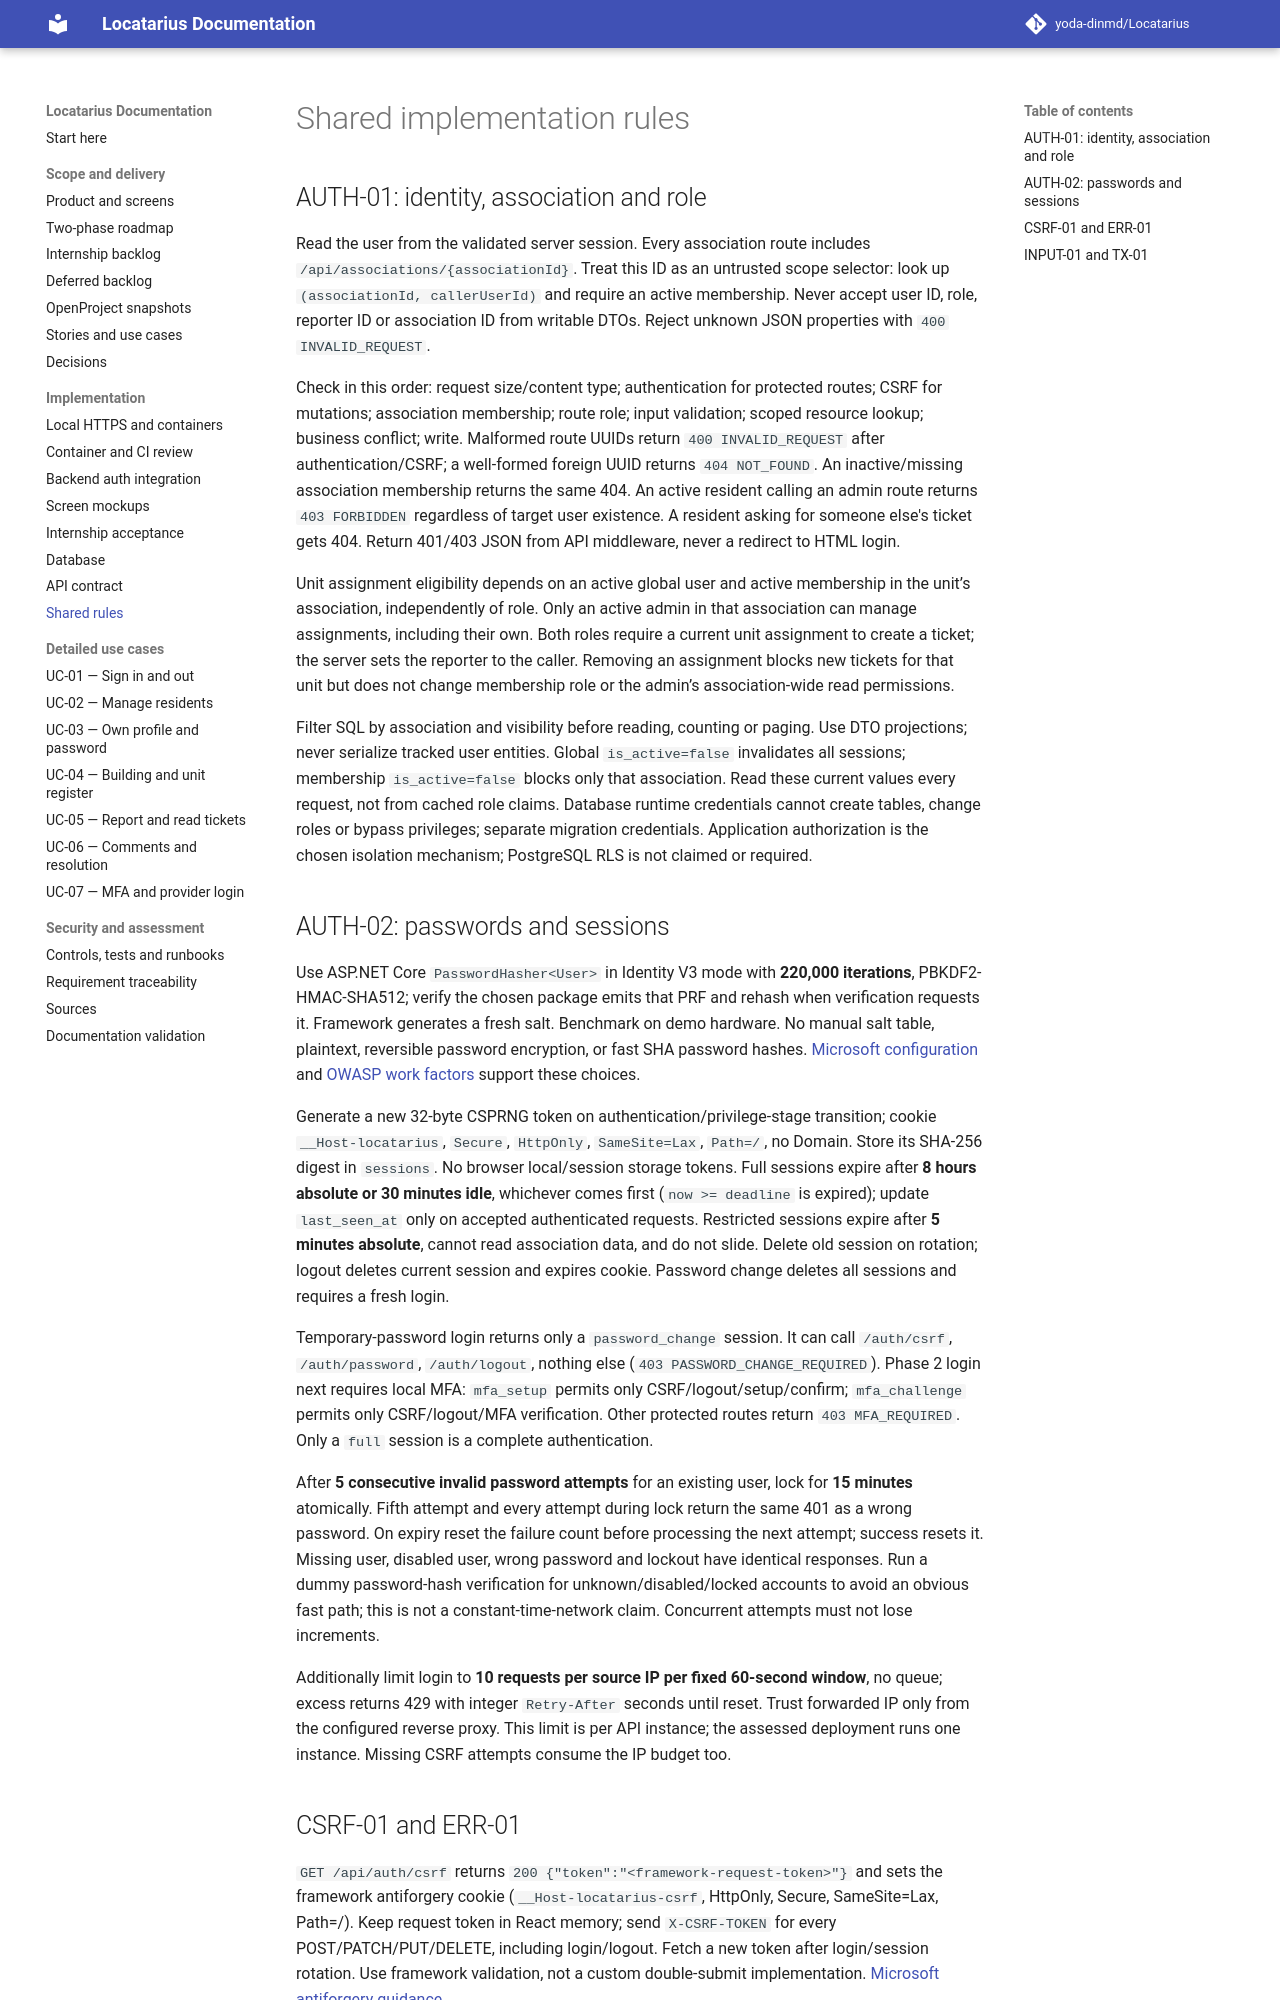

repository: yoda-dinmd/Locatarius · page: shared-patterns/index.html · generator: mkdocs

# Shared implementation rules

## AUTH-01: identity, association and role

Read the user from the validated server session. Every association route includes `/api/associations/{associationId}`. Treat this ID as an untrusted scope selector: look up `(associationId, callerUserId)` and require an active membership. Never accept user ID, role, reporter ID or association ID from writable DTOs. Reject unknown JSON properties with `400 INVALID_REQUEST`.

Check in this order: request size/content type; authentication for protected routes; CSRF for mutations; association membership; route role; input validation; scoped resource lookup; business conflict; write. Malformed route UUIDs return `400 INVALID_REQUEST` after authentication/CSRF; a well-formed foreign UUID returns `404 NOT_FOUND`. An inactive/missing association membership returns the same 404. An active resident calling an admin route returns `403 FORBIDDEN` regardless of target user existence. A resident asking for someone else's ticket gets 404. Return 401/403 JSON from API middleware, never a redirect to HTML login.

Unit assignment eligibility depends on an active global user and active membership in the unit’s association, independently of role. Only an active admin in that association can manage assignments, including their own. Both roles require a current unit assignment to create a ticket; the server sets the reporter to the caller. Removing an assignment blocks new tickets for that unit but does not change membership role or the admin’s association-wide read permissions.

Filter SQL by association and visibility before reading, counting or paging. Use DTO projections; never serialize tracked user entities. Global `is_active=false` invalidates all sessions; membership `is_active=false` blocks only that association. Read these current values every request, not from cached role claims. Database runtime credentials cannot create tables, change roles or bypass privileges; separate migration credentials. Application authorization is the chosen isolation mechanism; PostgreSQL RLS is not claimed or required.

## AUTH-02: passwords and sessions

Use ASP.NET Core `PasswordHasher<User>` in Identity V3 mode with **220,000 iterations**, PBKDF2-HMAC-SHA512; verify the chosen package emits that PRF and rehash when verification requests it. Framework generates a fresh salt. Benchmark on demo hardware. No manual salt table, plaintext, reversible password encryption, or fast SHA password hashes. [Microsoft configuration](https://learn.microsoft.com/en-us/aspnet/core/security/authentication/identity-configuration?view=aspnetcore-10.0) and [OWASP work factors](https://cheatsheetseries.owasp.org/cheatsheets/Password_Storage_Cheat_Sheet.html) support these choices.

Generate a new 32-byte CSPRNG token on authentication/privilege-stage transition; cookie `__Host-locatarius`, `Secure`, `HttpOnly`, `SameSite=Lax`, `Path=/`, no Domain. Store its SHA-256 digest in `sessions`. No browser local/session storage tokens. Full sessions expire after **8 hours absolute or 30 minutes idle**, whichever comes first (`now >= deadline` is expired); update `last_seen_at` only on accepted authenticated requests. Restricted sessions expire after **5 minutes absolute**, cannot read association data, and do not slide. Delete old session on rotation; logout deletes current session and expires cookie. Password change deletes all sessions and requires a fresh login.

Temporary-password login returns only a `password_change` session. It can call `/auth/csrf`, `/auth/password`, `/auth/logout`, nothing else (`403 PASSWORD_CHANGE_REQUIRED`). Phase 2 login next requires local MFA: `mfa_setup` permits only CSRF/logout/setup/confirm; `mfa_challenge` permits only CSRF/logout/MFA verification. Other protected routes return `403 MFA_REQUIRED`. Only a `full` session is a complete authentication.

After **5 consecutive invalid password attempts** for an existing user, lock for **15 minutes** atomically. Fifth attempt and every attempt during lock return the same 401 as a wrong password. On expiry reset the failure count before processing the next attempt; success resets it. Missing user, disabled user, wrong password and lockout have identical responses. Run a dummy password-hash verification for unknown/disabled/locked accounts to avoid an obvious fast path; this is not a constant-time-network claim. Concurrent attempts must not lose increments.

Additionally limit login to **10 requests per source IP per fixed 60-second window**, no queue; excess returns 429 with integer `Retry-After` seconds until reset. Trust forwarded IP only from the configured reverse proxy. This limit is per API instance; the assessed deployment runs one instance. Missing CSRF attempts consume the IP budget too.
